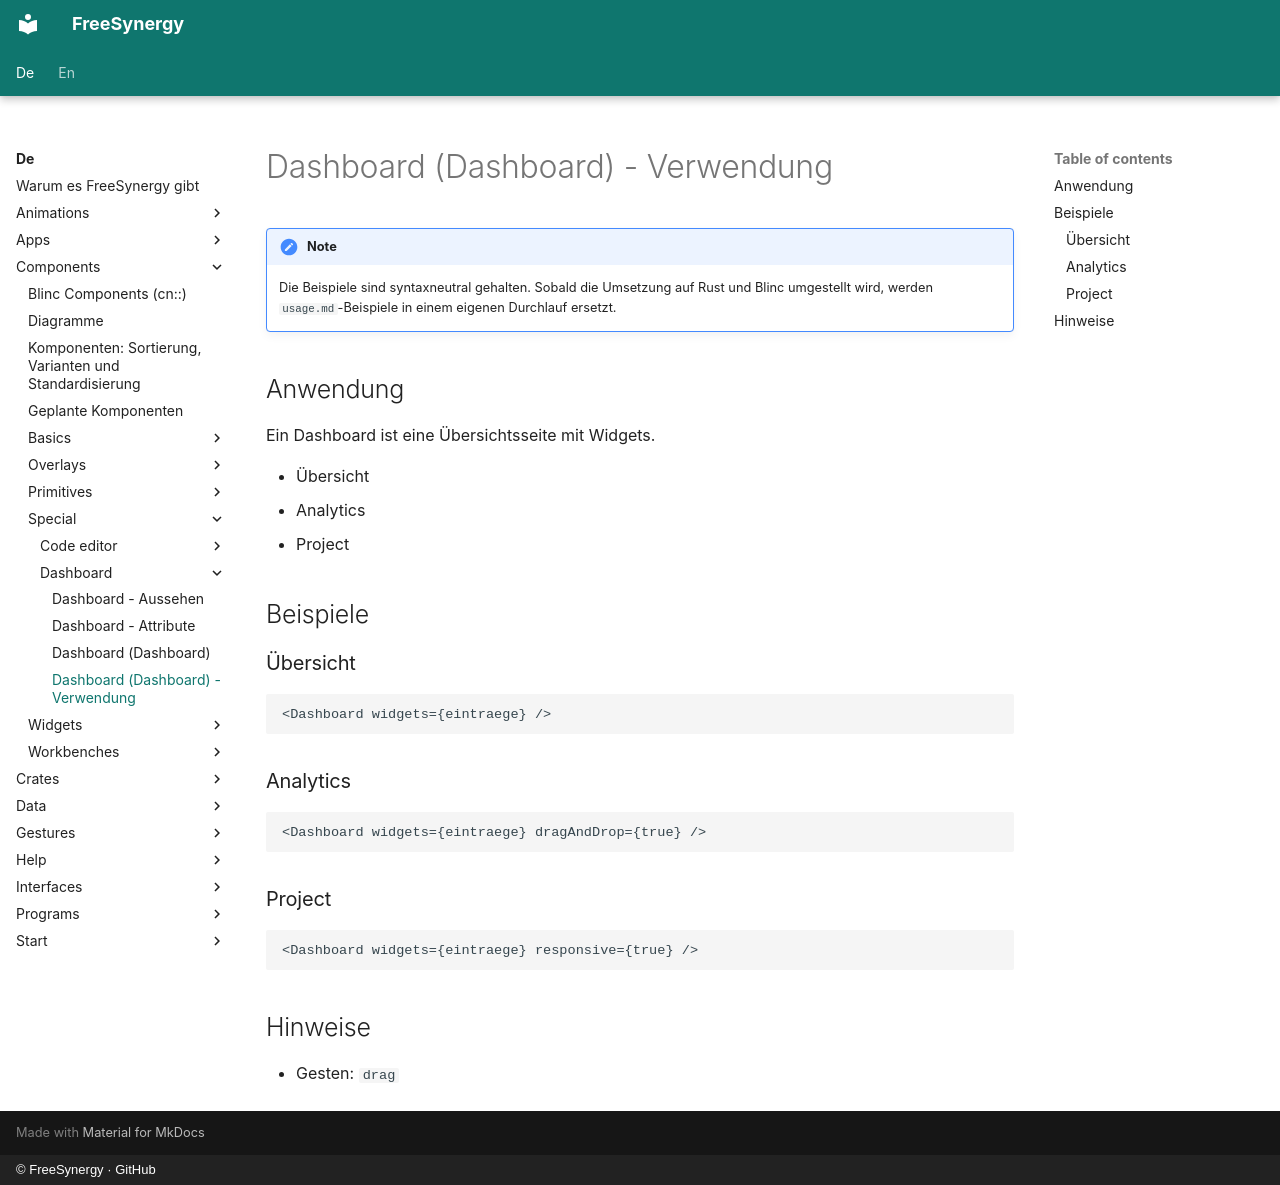

repository: FreeSynergy/fs-documentation · page: de/components/special/dashboard/usage/index.html · generator: mkdocs · copyright: © FreeSynergy · GitHub

# Dashboard (Dashboard) - Verwendung

!!! note
    Die Beispiele sind syntaxneutral gehalten. Sobald die Umsetzung auf Rust und
    Blinc umgestellt wird, werden `usage.md`-Beispiele in einem eigenen Durchlauf
    ersetzt.

## Anwendung

Ein Dashboard ist eine Übersichtsseite mit Widgets.

- Übersicht
- Analytics
- Project

## Beispiele

### Übersicht

```jsx
<Dashboard widgets={eintraege} />
```

### Analytics

```jsx
<Dashboard widgets={eintraege} dragAndDrop={true} />
```

### Project

```jsx
<Dashboard widgets={eintraege} responsive={true} />
```

## Hinweise

- Gesten: `drag`
